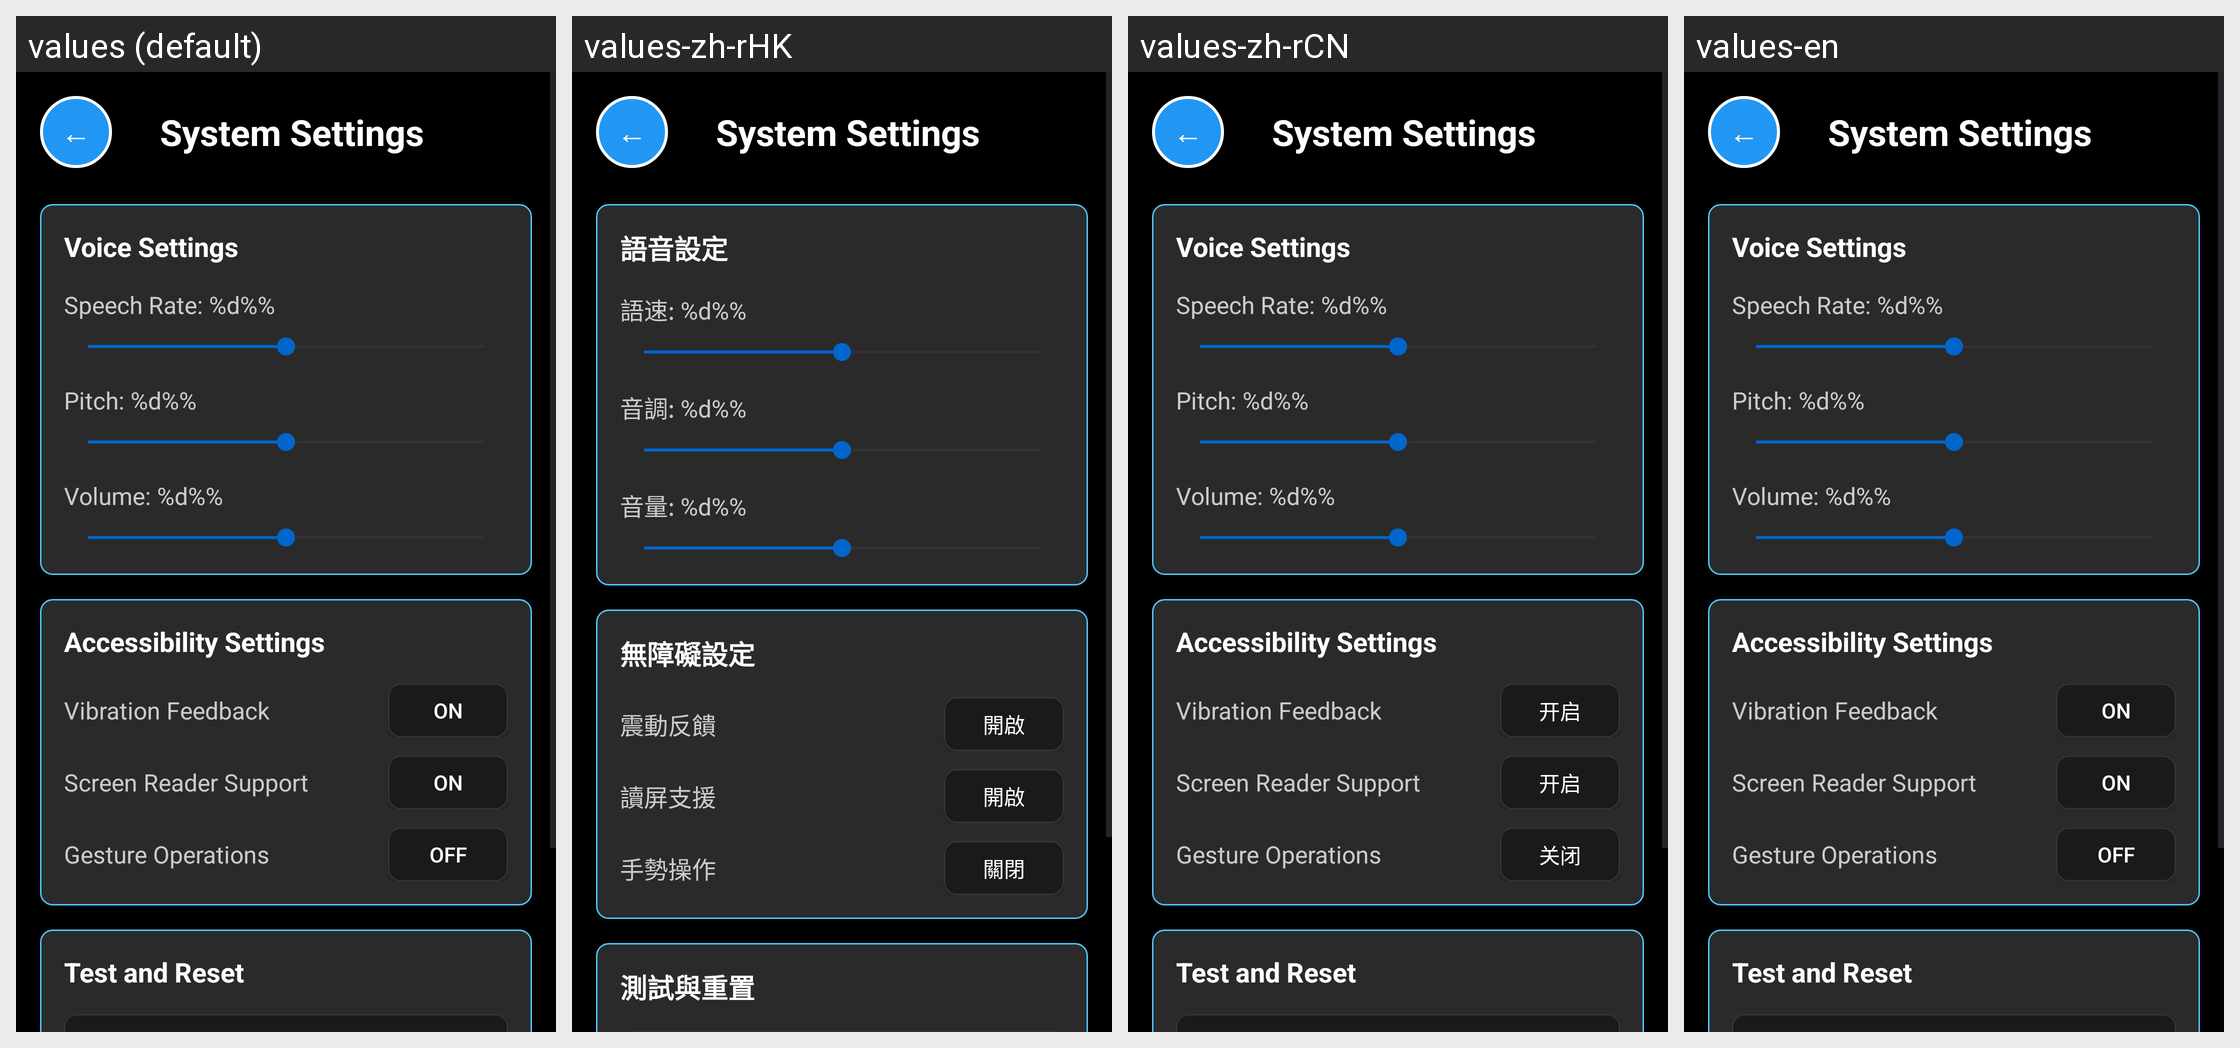

For this localized Android screen grid, give each drawn string resource with its value in every locale shown.
Android screen res/layout/activity_settings.xml rendered under 4 locales, left to right: values (default), values-zh-rHK, values-zh-rCN, values-en. Device: Nexus 5 (rendered at 1080×1920; each locale shown at half size, 540×960, under a caption strip naming it); theme Theme.Tonbo_App.
Strings drawn on this screen, with the default value and each locale's value (text and hints the layout hard-codes, and strings that could not be matched under every locale, appear in the picture but are not listed):

system_settings_title
  values: System Settings
  values-zh-rHK: System Settings  [not translated; the default value is used]
  values-zh-rCN: System Settings  [not translated; the default value is used]
  values-en: System Settings  [not translated; the default value is used]

voice_settings
  values: Voice Settings
  values-zh-rHK: 語音設定
  values-zh-rCN: Voice Settings  [not translated; the default value is used]
  values-en: Voice Settings  [not translated; the default value is used]

speech_rate_display
  values: Speech Rate: %d%%
  values-zh-rHK: 語速: %d%%
  values-zh-rCN: Speech Rate: %d%%  [not translated; the default value is used]
  values-en: Speech Rate: %d%%  [not translated; the default value is used]

speech_pitch_display
  values: Pitch: %d%%
  values-zh-rHK: 音調: %d%%
  values-zh-rCN: Pitch: %d%%  [not translated; the default value is used]
  values-en: Pitch: %d%%  [not translated; the default value is used]

speech_volume_display
  values: Volume: %d%%
  values-zh-rHK: 音量: %d%%
  values-zh-rCN: Volume: %d%%  [not translated; the default value is used]
  values-en: Volume: %d%%  [not translated; the default value is used]

accessibility_settings
  values: Accessibility Settings
  values-zh-rHK: 無障礙設定
  values-zh-rCN: Accessibility Settings  [not translated; the default value is used]
  values-en: Accessibility Settings  [not translated; the default value is used]

vibration_feedback
  values: Vibration Feedback
  values-zh-rHK: 震動反饋
  values-zh-rCN: Vibration Feedback  [not translated; the default value is used]
  values-en: Vibration Feedback  [not translated; the default value is used]

status_on
  values: On
  values-zh-rHK: 開啟
  values-zh-rCN: 开启
  values-en: On  [not translated; the default value is used]

screen_reader_support
  values: Screen Reader Support
  values-zh-rHK: 讀屏支援
  values-zh-rCN: Screen Reader Support  [not translated; the default value is used]
  values-en: Screen Reader Support  [not translated; the default value is used]

gesture_operations
  values: Gesture Operations
  values-zh-rHK: 手勢操作
  values-zh-rCN: Gesture Operations  [not translated; the default value is used]
  values-en: Gesture Operations  [not translated; the default value is used]

status_off
  values: Off
  values-zh-rHK: 關閉
  values-zh-rCN: 关闭
  values-en: Off  [not translated; the default value is used]

test_and_reset
  values: Test and Reset
  values-zh-rHK: 測試與重置
  values-zh-rCN: Test and Reset  [not translated; the default value is used]
  values-en: Test and Reset  [not translated; the default value is used]
